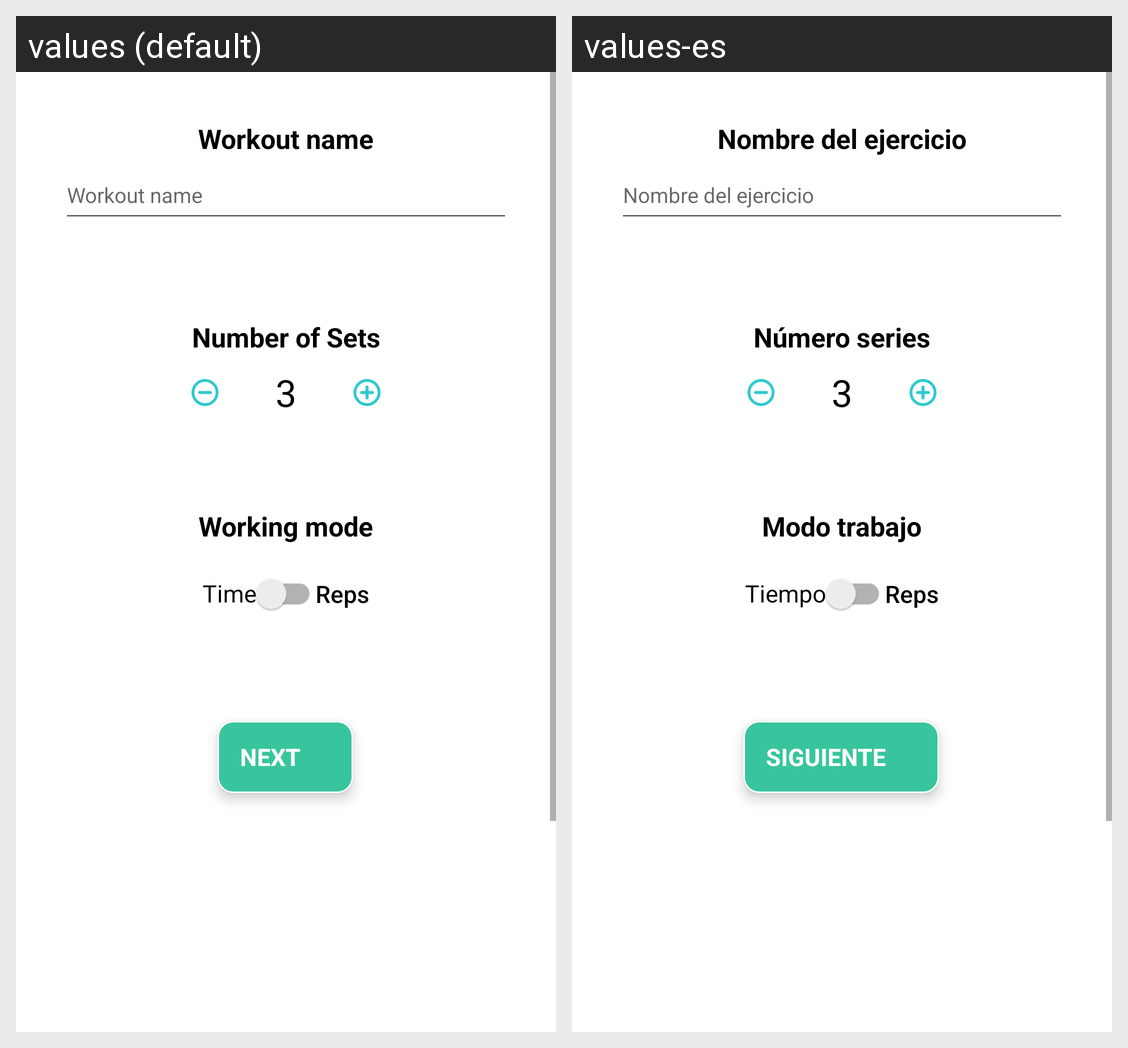

This grid shows one Android layout under two languages. Give, for every string resource on the screen, its name, the default text and each shown locale's text.
Android screen res/layout/fragment_create1.xml rendered under 2 locales, left to right: values (default), values-es. Device: Nexus 5 (rendered at 1080×1920; each locale shown at half size, 540×960, under a caption strip naming it); theme Theme.TIWO.
Strings drawn on this screen, with the default value and each locale's value (text and hints the layout hard-codes, and strings that could not be matched under every locale, appear in the picture but are not listed):

createWorkoutName
  values: Workout name
  values-es: Nombre del ejercicio

workoutNumSets
  values: Number of Sets
  values-es: Número series

workoutNumSetsValueDefault
  values: 3
  values-es: 3

workoutMode
  values: Working mode
  values-es: Modo trabajo

workoutModeTime
  values: Time
  values-es: Tiempo

workoutModeReps
  values: Reps
  values-es: Reps

createWorkoutNextBtn
  values: NEXT
  values-es: SIGUIENTE
